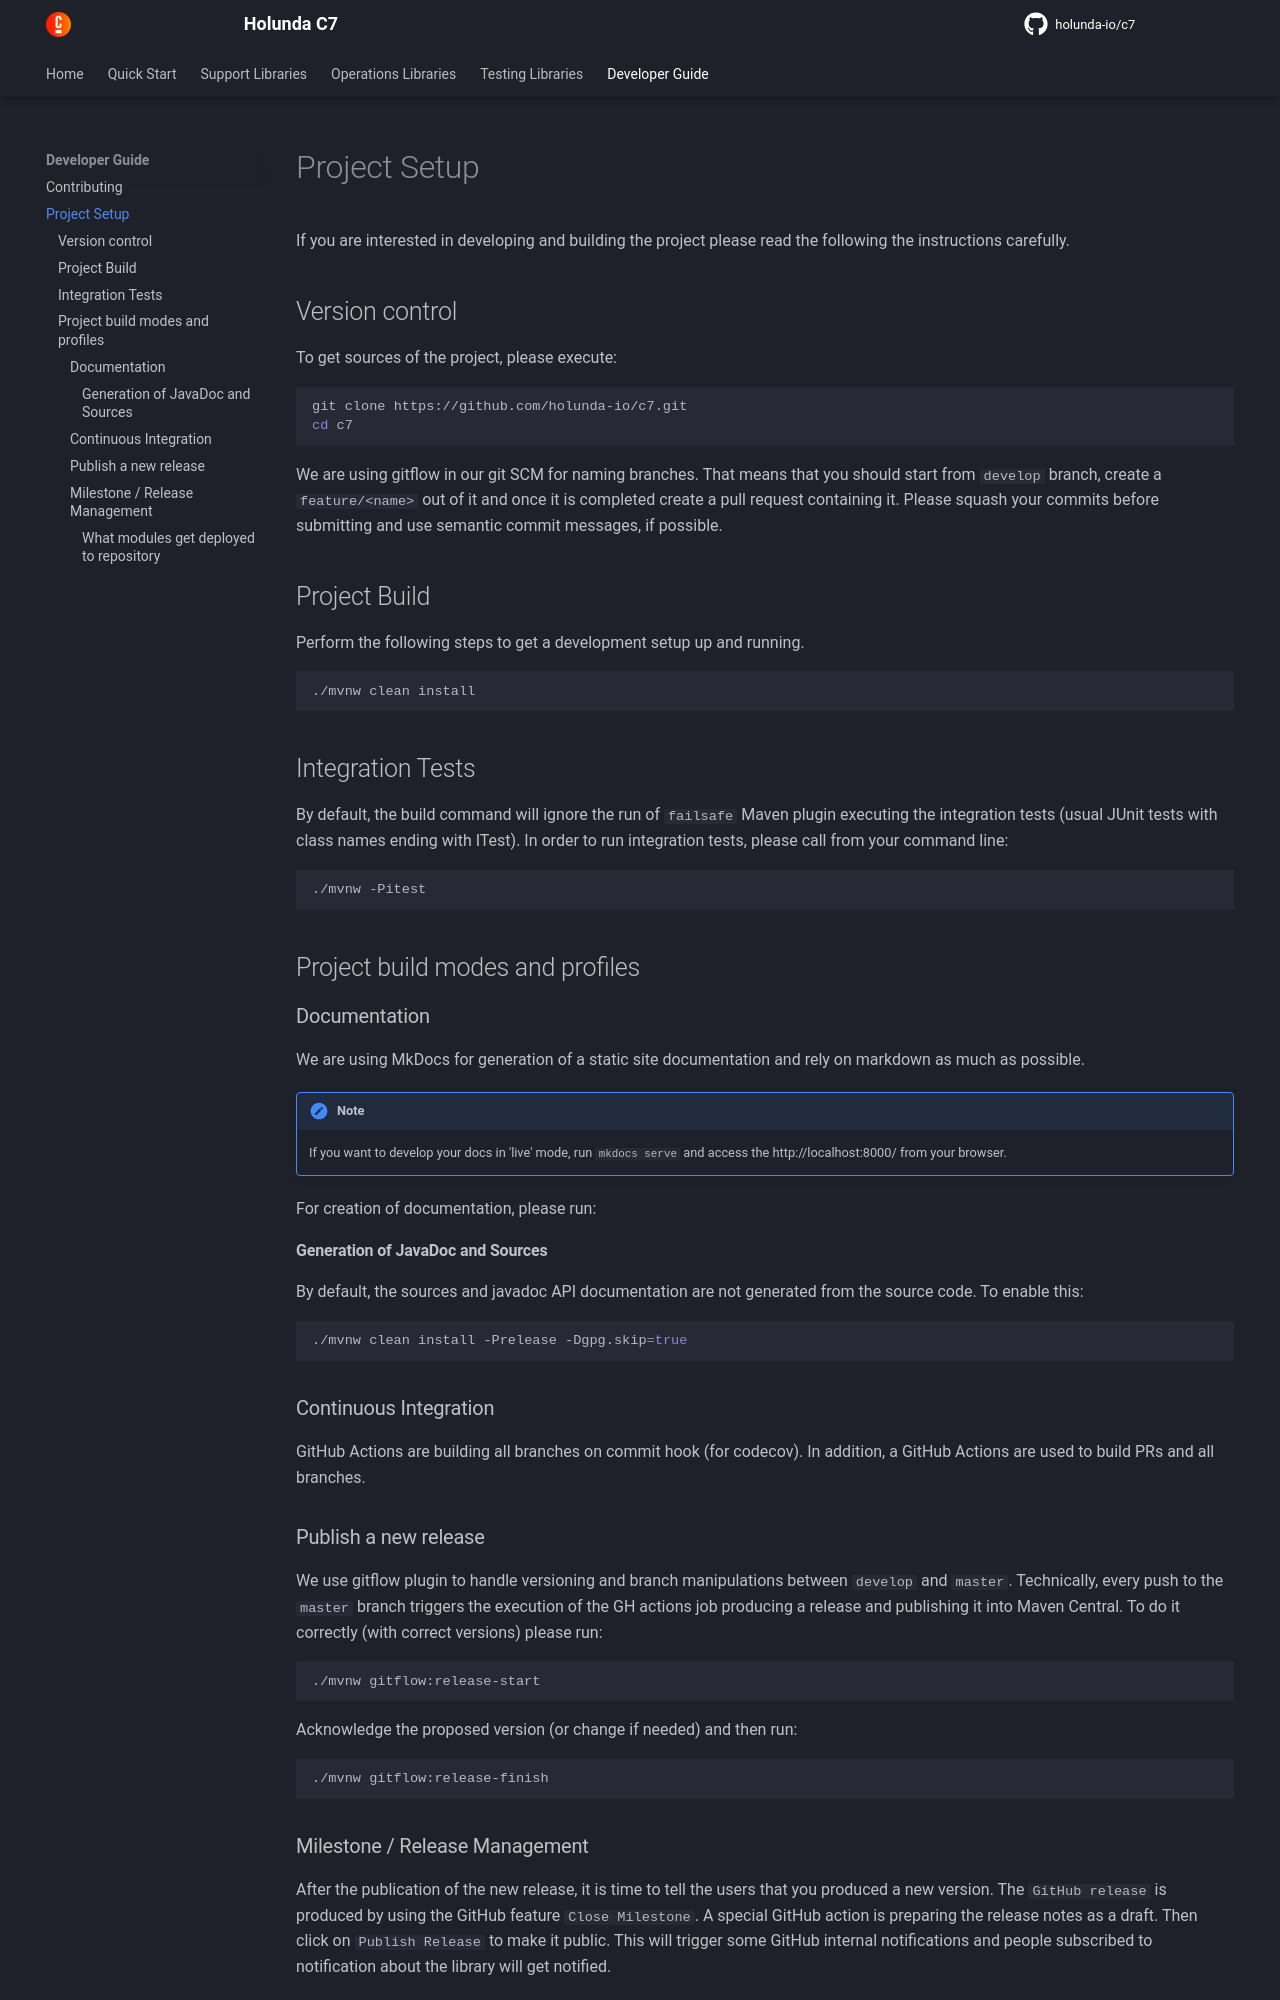

repository: holunda-io/c7 · page: 2026.11.1/developer-guide/project-setup.html · generator: mkdocs

If you are interested in developing and building the project please read the following the instructions carefully.

## Version control

To get sources of the project, please execute:

```sh
git clone https://github.com/holunda-io/c7.git
cd c7
```

We are using gitflow in our git SCM for naming branches. That means that you should start from `develop` branch,
create a `feature/<name>` out of it and once it is completed create a pull request containing
it. Please squash your commits before submitting and use semantic commit messages, if possible.

## Project Build

Perform the following steps to get a development setup up and running.

```sh
./mvnw clean install
```

## Integration Tests

By default, the build command will ignore the run of `failsafe` Maven plugin executing the integration tests
(usual JUnit tests with class names ending with ITest). In order to run integration tests, please
call from your command line:

```sh
./mvnw -Pitest
```

## Project build modes and profiles

### Documentation

We are using MkDocs for generation of a static site documentation and rely on markdown as much as possible.

!!! note

    If you want to develop your docs in 'live' mode, run `mkdocs serve` and access
    the http://localhost:8000/ from your browser.

For creation of documentation, please run:

#### Generation of JavaDoc and Sources

By default, the sources and javadoc API documentation are not generated from the source code. To enable this:

```sh
./mvnw clean install -Prelease -Dgpg.skip=true
```

### Continuous Integration

GitHub Actions are building all branches on commit hook (for codecov).
In addition, a GitHub Actions are used to build PRs and all branches.

### Publish a new release

We use gitflow plugin to handle versioning and branch manipulations between `develop` and `master`. Technically,
every push to the `master` branch triggers the execution of the GH actions job producing a release and publishing
it into Maven Central. To do it correctly (with correct versions) please run:

```sh
./mvnw gitflow:release-start
```

Acknowledge the proposed version (or change if needed) and then run:

```sh
./mvnw gitflow:release-finish
```
